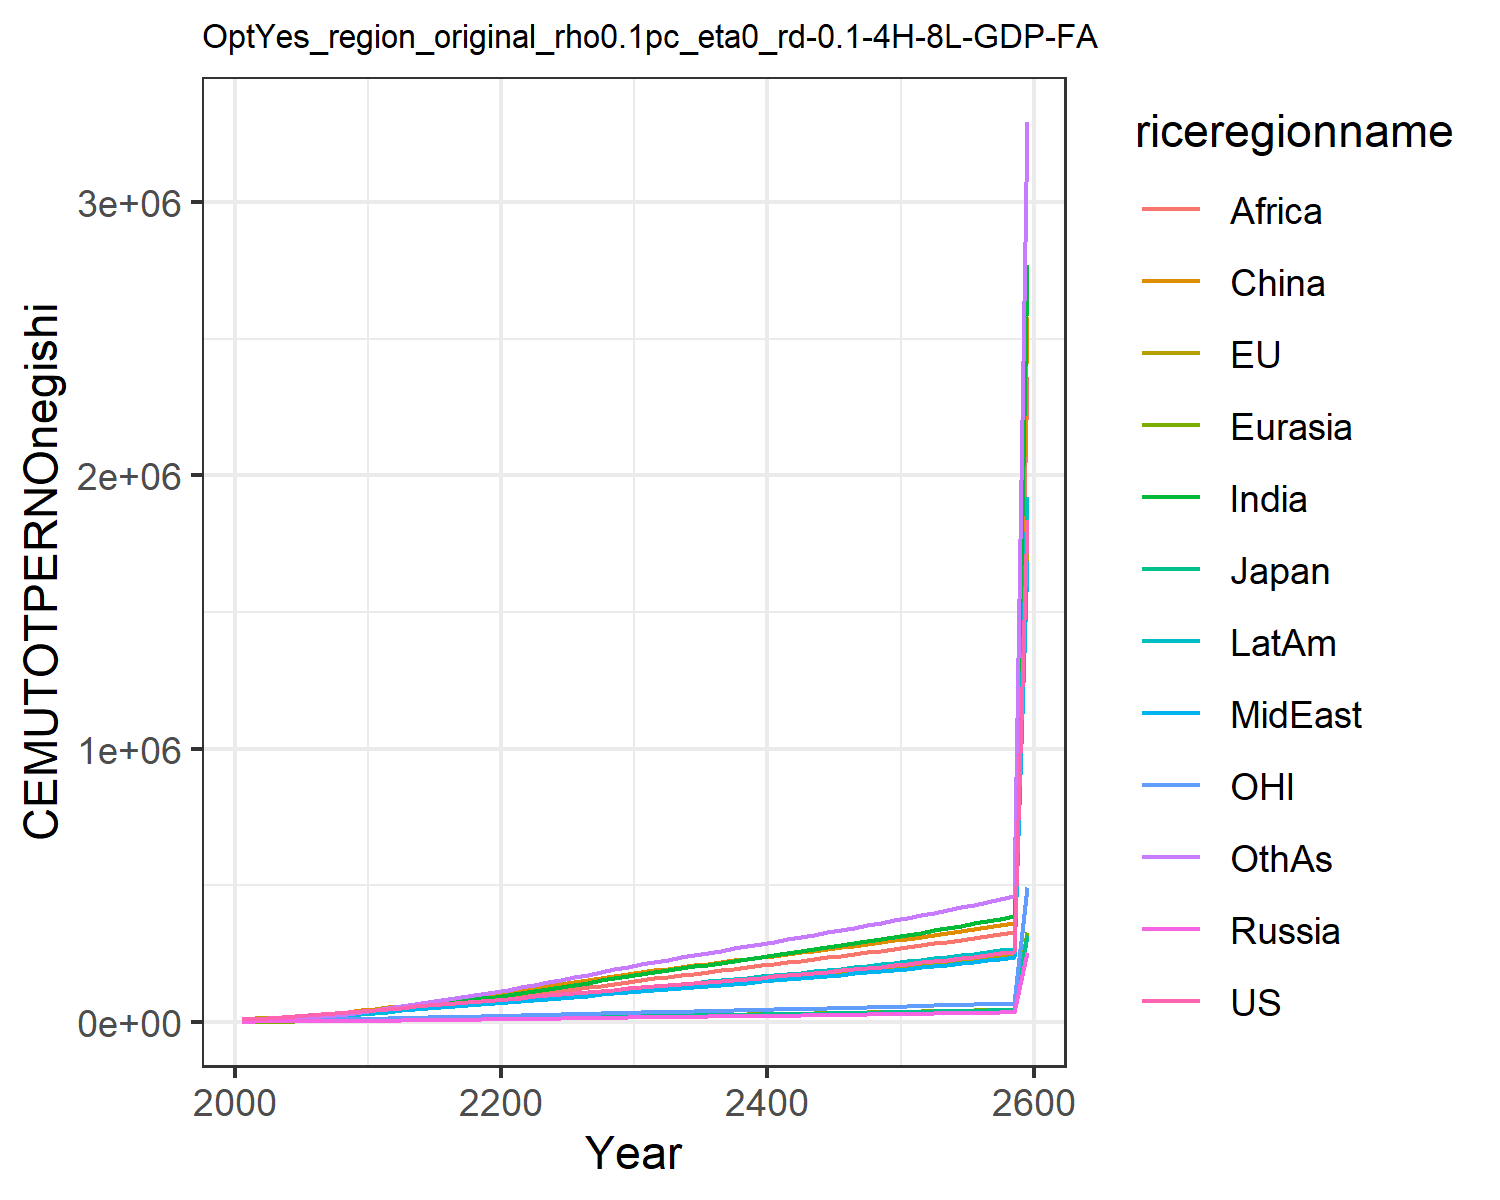

Source data for this figure (header and first rows):
10471.583288225787, 11233.581561390296, 3408.8074027030807, 1515.422798702511, 805.2580449182616, 4728.13558017395, 2807.516539984235, 2989.717781003734, 1672.8074224409202, 4034.422638470622, 3249.7453675439365, 2920.1460024579014
12382, 12969, 3520, 1852, 947.6, 9823, 4310, 4501, 2545, 5749, 3929, 3817
15851, 16207, 4097, 2220, 1269, 13424, 6347, 6670, 3998, 8122, 5008, 5766
19455, 19456, 4587, 2553, 1627, 17295, 8919, 9318, 6066, 10900, 6110, 8413
23156, 22716, 4789, 2883, 2022, 21295, 12110, 12464, 8961, 13933, 7154, 11837
26737, 25752, 5125, 3218, 2438, 25190, 15569, 15684, 12287, 16952, 8073, 15703
30174, 28586, 5574, 3556, 2880, 29330, 19259, 19037, 15856, 20076, 8880, 19965
33733, 31376, 5995, 3877, 3344, 33584, 23407, 22786, 20137, 23409, 9662, 24915
37414, 34110, 6389, 4180, 3824, 37911, 27981, 26942, 25179, 26921, 10418, 30553
41271, 36574, 6700, 4417, 4285, 41916, 32946, 31790, 31363, 30572, 11079, 36980
45254, 39543, 7152, 4768, 4825, 46459, 38231, 36398, 37421, 34443, 11900, 43590
48281, 42817, 7691, 5245, 5460, 52972, 43732, 39572, 42635, 38063, 12837, 50817
52733, 46993, 8448, 5847, 6194, 59001, 49675, 43534, 47861, 42439, 14030, 57704
56943, 51024, 9171, 6444, 6939, 65239, 55746, 47327, 53158, 46734, 15177, 64904
61033, 54985, 9876, 7041, 7696, 71623, 61906, 50998, 58463, 50975, 16301, 72320
65073, 58913, 10572, 7644, 8464, 78106, 68115, 54568, 63721, 55169, 17414, 79868
69101, 62827, 11266, 8253, 9241, 84649, 74331, 58045, 68884, 59316, 18521, 87480
73139, 66738, 11959, 8869, 10023, 91222, 80516, 61432, 73912, 63409, 19628, 95094
77198, 70650, 12654, 9493, 10810, 97801, 86637, 64728, 78771, 67442, 20736, 102660
81288, 74568, 13351, 10124, 11599, 104366, 92665, 67931, 83437, 71406, 21846, 110137
85341, 78543, 14056, 10751, 12410, 111106, 99138, 71418, 88406, 75649, 22965, 118122
89334, 82597, 14772, 11368, 13253, 118086, 106268, 75322, 93855, 80302, 24097, 126852
93332, 86690, 15495, 11986, 14107, 125139, 113604, 79339, 100061, 85081, 25236, 135817
97347, 90818, 16225, 12605, 14970, 132238, 121071, 83426, 106483, 89944, 26384, 144932
101389, 94981, 16962, 13227, 15840, 139368, 128628, 87558, 113033, 94869, 27541, 154142
105580, 99312, 17732, 13872, 16730, 146688, 136439, 91876, 119767, 99987, 28746, 163731
109784, 103651, 18504, 14516, 17621, 153977, 144240, 96176, 126490, 105104, 29952, 173273
114035, 108028, 19283, 15159, 18509, 161215, 152007, 100457, 133204, 110227, 31168, 182771
118347, 112460, 20073, 15801, 19400, 168444, 159765, 104719, 139931, 115347, 32399, 192202
122682, 116910, 20868, 16449, 20297, 175689, 167546, 109000, 146672, 120499, 33634, 201630
126838, 121122, 21622, 17069, 21159, 182526, 175051, 113123, 153157, 125430, 34803, 210711
130764, 125028, 22324, 17654, 21975, 188834, 182185, 117040, 159303, 130064, 35889, 219335
134649, 128863, 23014, 18231, 22780, 194985, 189208, 120908, 165338, 134624, 36955, 227812
138528, 132669, 23701, 18805, 23578, 201041, 196168, 124757, 171302, 139148, 38013, 236195
142424, 136470, 24389, 19380, 24373, 207037, 203092, 128603, 177220, 143662, 39071, 244521
146350, 140285, 25080, 19957, 25168, 212999, 210002, 132461, 183109, 148180, 40133, 252811
150316, 144122, 25777, 20537, 25965, 218942, 216912, 136336, 188982, 152715, 41202, 261085
154329, 147990, 26481, 21122, 26765, 224879, 223834, 140237, 194850, 157274, 42279, 269357
158394, 151896, 27194, 21713, 27569, 230820, 230779, 144170, 200720, 161864, 43368, 277638
162517, 155844, 27915, 22310, 28379, 236774, 237756, 148138, 206603, 166493, 44469, 285940
166701, 159838, 28646, 22914, 29195, 242749, 244775, 152148, 212505, 171165, 45583, 294274
170951, 163883, 29388, 23526, 30019, 248751, 251843, 156203, 218434, 175887, 46712, 302650
175270, 167983, 30141, 24146, 30851, 254789, 258971, 160307, 224397, 180663, 47856, 311078
179662, 172142, 30906, 24775, 31693, 260868, 266165, 164466, 230402, 185499, 49016, 319568
184131, 176362, 31683, 25413, 32545, 266994, 273435, 168682, 236455, 190399, 50194, 328129
188681, 180648, 32474, 26062, 33408, 273173, 280787, 172959, 242562, 195368, 51390, 336769
193314, 185004, 33279, 26721, 34282, 279412, 288229, 177303, 248731, 200412, 52606, 345499
198034, 189431, 34099, 27392, 35170, 285716, 295770, 181716, 254967, 205535, 53842, 354327
202845, 193934, 34934, 28074, 36072, 292090, 303416, 186202, 261277, 210741, 55098, 363260
207749, 198516, 35785, 28769, 36988, 298539, 311175, 190764, 267667, 216034, 56377, 372308
212751, 203180, 36652, 29477, 37919, 305068, 319054, 195407, 274141, 221420, 57678, 381477
217854, 207930, 37536, 30198, 38866, 311682, 327059, 200134, 280706, 226903, 59003, 390776
223061, 212767, 38438, 30933, 39831, 318386, 335198, 204948, 287368, 232486, 60353, 400213
228375, 217697, 39358, 31682, 40813, 325183, 343477, 209852, 294131, 238175, 61727, 409794
233800, 222720, 40297, 32447, 41813, 332079, 351903, 214852, 301001, 243973, 63128, 419527
239340, 227842, 41256, 33227, 42833, 339077, 360482, 219948, 307982, 249885, 64556, 429418
244997, 233064, 42235, 34023, 43872, 346181, 369221, 225146, 315081, 255915, 66011, 439476
250775, 238390, 43234, 34836, 44932, 353397, 378125, 230448, 322301, 262067, 67495, 449706
256677, 243823, 44255, 35666, 46014, 360726, 387203, 235858, 329647, 268345, 69008, 460114
1.8370528038638989e6, 1.7450505796797979e6, 316736, 255264, 329323, 2.5817348714967985e6, 2.7712296405531215e6, 1.6880490526594801e6, 2.3593026056529535e6, 1.9205591947501074e6, 493891, 3.2930629329291414e6
